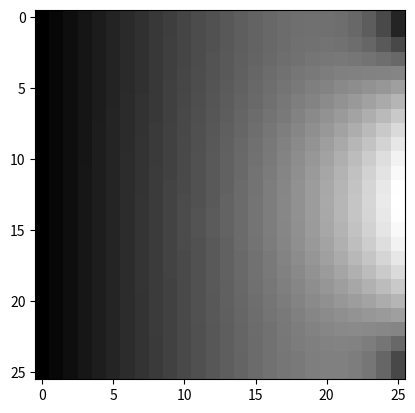

This chart was generated by the following Python code:
# Author: Stephanie Athow
# Date: 21 April 2015
# Problem:
# 	Modify the heat flow example to deal with insulated conditions on the top
#	and bottom boundary. Insulation means zero flux or:
# 		u[N][j] = u[N-1][j]
# 	This implies that instead of a fixed valued ghost points on the top and
# 	bottom, you modify the CA rule using the previous relation.

import numpy as np
import matplotlib.pyplot as plt

N = 26				# grid size (square)
time_end = 1500		# time step end	

t_source = 100.00
t_grid = np.zeros( [N, N] ) 	# holds grid of temps
t_update = np.zeros( [N, N] )	# holds update values

# initialize heat source
for i in range( 0, N ):
	t_grid[i][N-1] = i*( N-i )

# run CA on grid for time_end loops
for i in range( 1, time_end ):

	# update top/bottom boundaries
	for k in range( 0, N ):
		t_update[0][k] = t_grid[1][k]
	for k in range( 0, N ):
		t_update[N-1][k] = t_grid[N-2][k]

	# update inside cells
	# loop rows
	for j in range( 1, N-1 ):
		# loop columns
		for k in range( 1, N ):
			if( k == N-1 ):
				t_update[j][k] = t_grid[j][k]

			else:
				neighbors = t_grid[j-1][k] + t_grid[j+1][k] + t_grid[j][k-1] + t_grid[j][k+1]
				update_temp = neighbors / 4.0
				t_update[j][k] = update_temp

	
	# time update t_grid
	#del t_grid
	t_grid = t_update
	
fig, ax = plt.subplots()
ax.imshow( t_grid, cmap=plt.cm.gray, interpolation='nearest' )

plt.show()